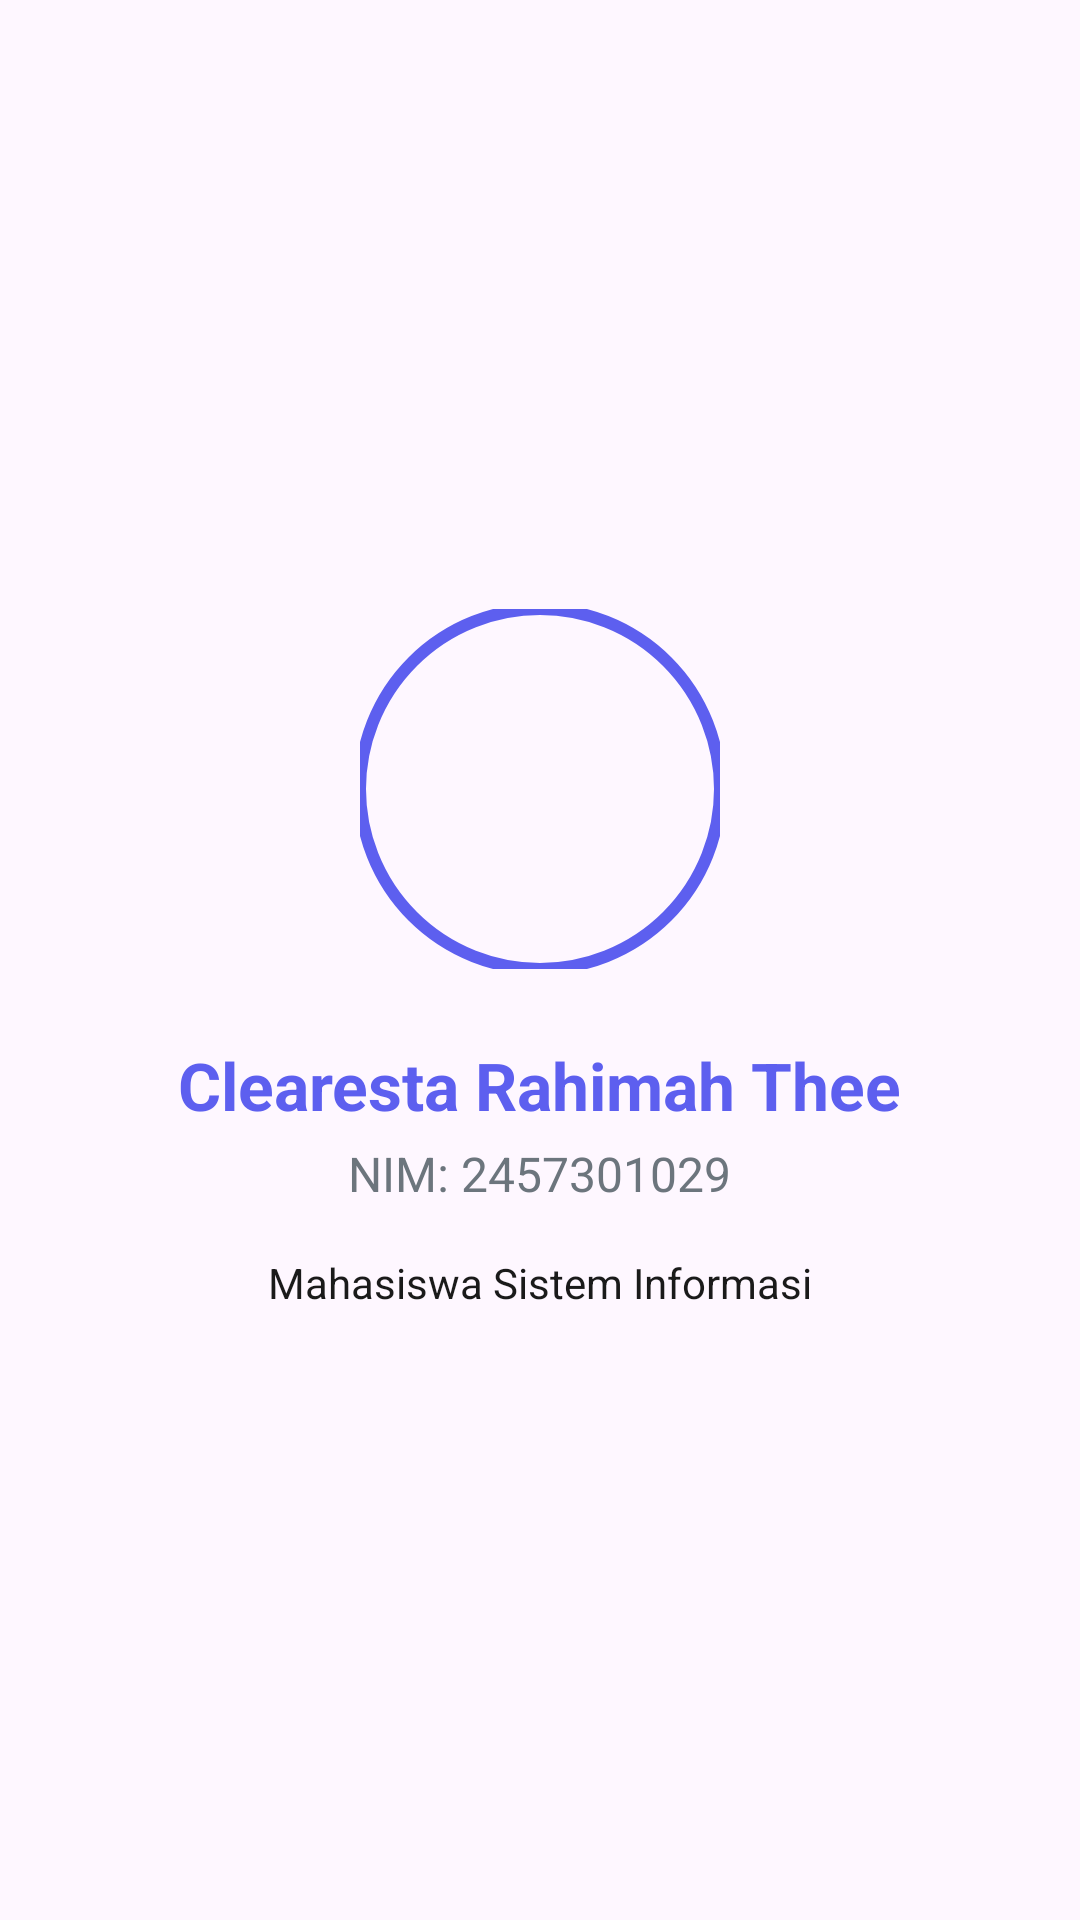

Android layout source for this screen:
<!-- AndroidManifest.xml: application theme Theme.Cleaorange -->
<!-- res/layout/fragment_profile.xml -->
<?xml version="1.0" encoding="utf-8"?>
<LinearLayout xmlns:android="http://schemas.android.com/apk/res/android"
    xmlns:app="http://schemas.android.com/apk/res-auto"
    android:layout_width="match_parent"
    android:layout_height="match_parent"
    android:gravity="center"
    android:orientation="vertical"
    android:padding="24dp">

    <com.google.android.material.imageview.ShapeableImageView
        android:layout_width="120dp"
        android:layout_height="120dp"
        android:src="@drawable/ic_launcher_foreground"
        app:shapeAppearanceOverlay="@style/ShapeAppearance.Material3.Corner.Full"
        app:strokeColor="@color/primary_blue"
        app:strokeWidth="4dp" />

    <TextView
        android:layout_width="wrap_content"
        android:layout_height="wrap_content"
        android:layout_marginTop="24dp"
        android:text="Clearesta Rahimah Thee"
        android:textColor="@color/primary_blue"
        android:textSize="22sp"
        android:textStyle="bold" />

    <TextView
        android:layout_width="wrap_content"
        android:layout_height="wrap_content"
        android:layout_marginTop="4dp"
        android:text="NIM: 2457301029"
        android:textColor="@color/text_secondary"
        android:textSize="16sp" />

    <TextView
        android:layout_width="wrap_content"
        android:layout_height="wrap_content"
        android:layout_marginTop="16dp"
        android:text="Mahasiswa Sistem Informasi"
        android:textColor="@color/text_dark" />

</LinearLayout>
<!-- resources referenced by this layout -->
<resources>
  <color name="primary_blue">#5D5FEF</color>
  <color name="text_dark">#1A1A1A</color>
  <color name="text_secondary">#6C757D</color>
  <style name="Theme.Cleaorange" parent="Base.Theme.Cleaorange" />
  <style name="Base.Theme.Cleaorange" parent="Theme.Material3.DayNight.NoActionBar">
          
          
      </style>
</resources>
